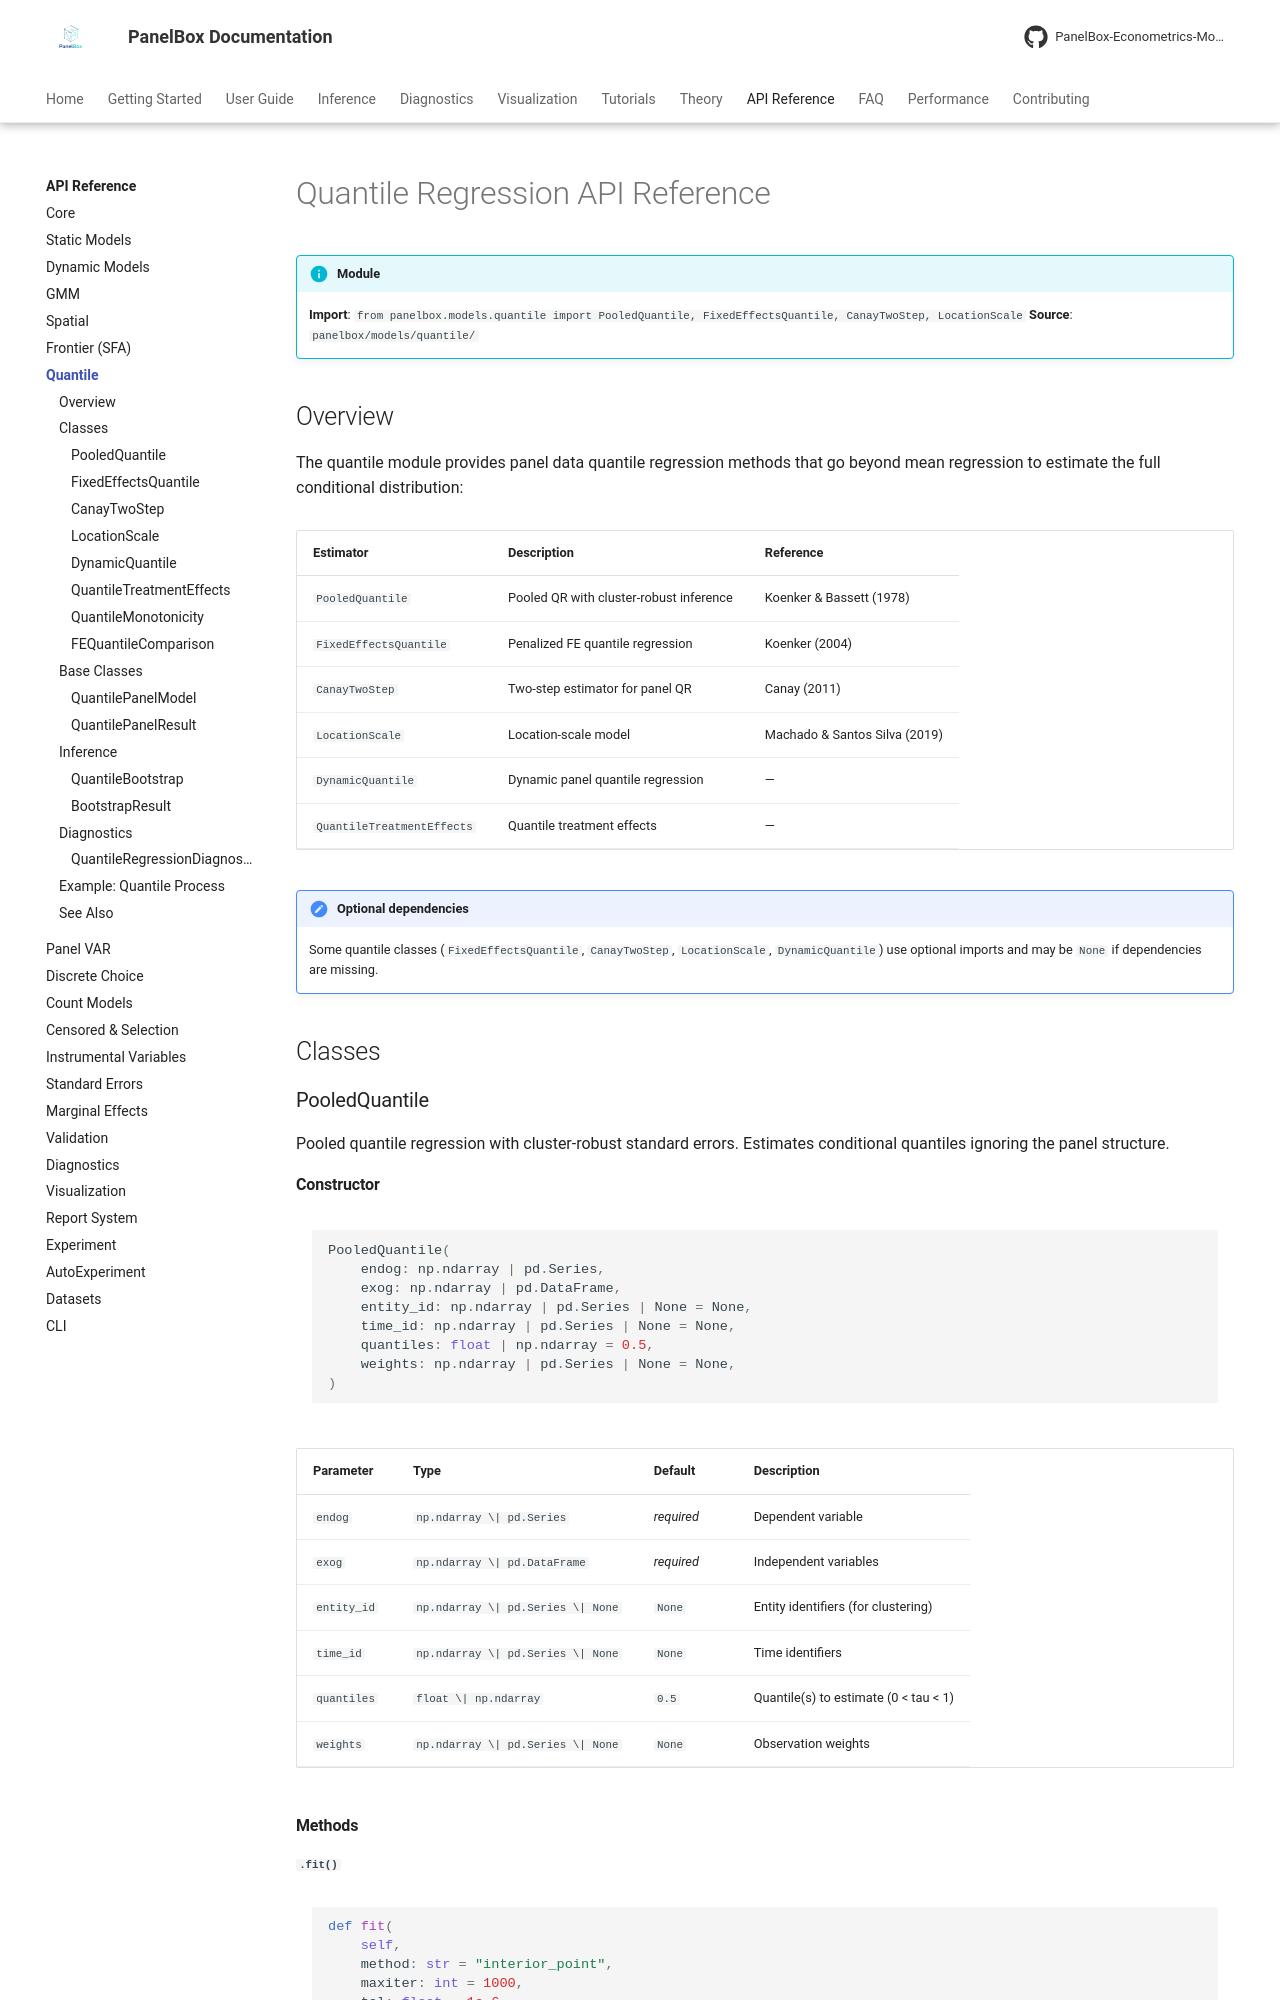

repository: PanelBox-Econometrics-Model/panelbox · page: api/quantile/index.html · generator: mkdocs

---
title: "Quantile Regression API"
description: "API reference for panelbox.models.quantile — Pooled, Fixed Effects, Canay, Location-Scale, Dynamic quantile regression"
---

# Quantile Regression API Reference

!!! info "Module"
    **Import**: `from panelbox.models.quantile import PooledQuantile, FixedEffectsQuantile, CanayTwoStep, LocationScale`
    **Source**: `panelbox/models/quantile/`

## Overview

The quantile module provides panel data quantile regression methods that go beyond mean regression to estimate the full conditional distribution:

| Estimator | Description | Reference |
|-----------|-------------|-----------|
| `PooledQuantile` | Pooled QR with cluster-robust inference | Koenker & Bassett (1978) |
| `FixedEffectsQuantile` | Penalized FE quantile regression | Koenker (2004) |
| `CanayTwoStep` | Two-step estimator for panel QR | Canay (2011) |
| `LocationScale` | Location-scale model | Machado & Santos Silva (2019) |
| `DynamicQuantile` | Dynamic panel quantile regression | — |
| `QuantileTreatmentEffects` | Quantile treatment effects | — |

!!! note "Optional dependencies"
    Some quantile classes (`FixedEffectsQuantile`, `CanayTwoStep`, `LocationScale`, `DynamicQuantile`) use optional imports and may be `None` if dependencies are missing.

## Classes

### PooledQuantile

Pooled quantile regression with cluster-robust standard errors. Estimates conditional quantiles ignoring the panel structure.
